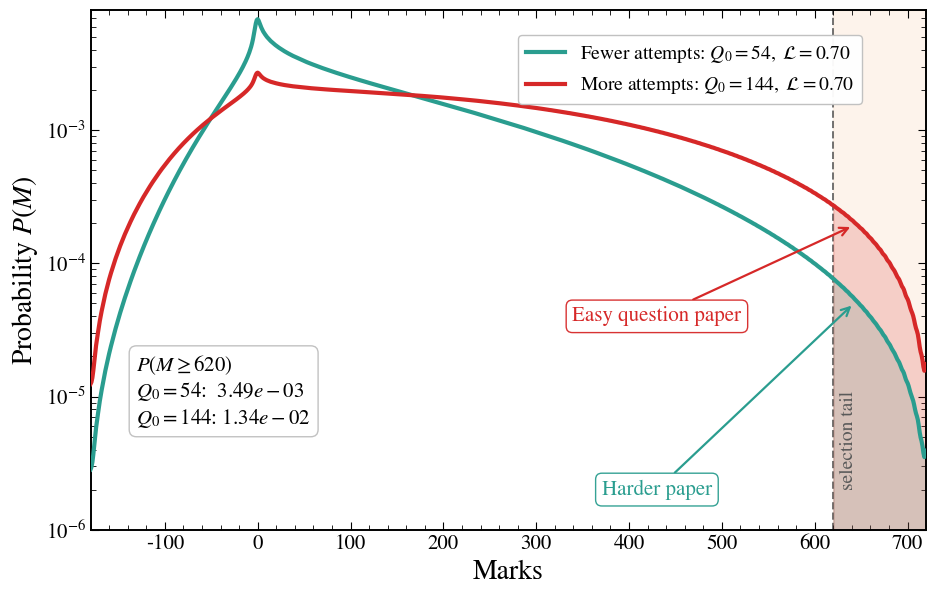

Python code for this plot:
#!/usr/bin/env python3

import numpy as np
import matplotlib.pyplot as plt
from scipy.ndimage import gaussian_filter1d
from matplotlib.ticker import AutoMinorLocator


# ==========================================================
# OUTPUT
# ==========================================================
FIG3_OUT = "fig3"


# ==========================================================
# STYLE
# ==========================================================
plt.rcParams.update({
    "font.family": "serif",
    "font.serif": ["STIXGeneral", "DejaVu Serif", "Times New Roman"],
    "mathtext.fontset": "stix",

    "font.size": 15,
    "axes.labelsize": 20,
    "axes.titlesize": 21,
    "xtick.labelsize": 15,
    "ytick.labelsize": 15,
    "legend.fontsize": 14,

    "figure.dpi": 130,
    "savefig.dpi": 400,

    "axes.linewidth": 1.4,
    "xtick.direction": "in",
    "ytick.direction": "in",
    "xtick.major.size": 6,
    "ytick.major.size": 6,
    "xtick.minor.size": 3.5,
    "ytick.minor.size": 3.5,

    "legend.frameon": True,
    "legend.framealpha": 0.96,
    "legend.edgecolor": "0.75",

    "axes.spines.top": True,
    "axes.spines.right": True,
})


# ==========================================================
# COLORS
# ==========================================================
COL_THIN = "#2a9d8f"
COL_FAT = "#d62828"
COL_SHADE = "#f4a261"
COL_GREY = "0.35"


# ==========================================================
# COMMON PARAMETERS
# ==========================================================
Q = 180
d = 4
M_MAX = d * Q          # 720
HIGH_CUTOFF = 620


# ==========================================================
# MODEL
# ==========================================================
def model_distribution(Q0, L, sigma_q, sigma_r):
    """
    Model:

        G(q) = exp[-(q-Q0)^2/(2 sigma_q^2)]

        F(r|q) = exp[-(r-L q)^2/(2 sigma_r^2)]

        M = 5r - q

        P(M) = sum_{q,r} delta_{M,5r-q} G(q) F(r|q)

    Here q is the number of attempted questions and r is the number
    of correct answers among those attempted questions.
    """

    m_values = np.arange(-Q, d * Q + 1, dtype=int)
    P = np.zeros_like(m_values, dtype=float)

    q_values = np.arange(0, Q + 1, dtype=int)

    G = np.exp(-0.5 * ((q_values - Q0) / sigma_q) ** 2)
    G /= np.sum(G)

    for q in q_values:
        r_values = np.arange(0, q + 1, dtype=int)

        if len(r_values) == 0:
            continue

        center = L * q

        F = np.exp(-0.5 * ((r_values - center) / sigma_r) ** 2)
        F_sum = np.sum(F)

        if F_sum == 0:
            continue

        F /= F_sum

        M_values = (d + 1) * r_values - q
        indices = M_values - m_values[0]

        P[indices] += G[q] * F

    P /= np.sum(P)

    return m_values, P


# ==========================================================
# PARAMETERS FOR COMPARISON
# ==========================================================
Q0_low = 54
L_low = 0.70
sigma_q_low = 0.4 * Q
sigma_r_low = 0.4 * Q

Q0_high = 144
L_high = 0.70
sigma_q_high = 0.4 * Q
sigma_r_high = 0.4 * Q


# ==========================================================
# COMPUTE DISTRIBUTIONS
# ==========================================================
m_low, P_low = model_distribution(
    Q0=Q0_low,
    L=L_low,
    sigma_q=sigma_q_low,
    sigma_r=sigma_r_low,
)

m_high, P_high = model_distribution(
    Q0=Q0_high,
    L=L_high,
    sigma_q=sigma_q_high,
    sigma_r=sigma_r_high,
)


# Smooth only for visual envelope
P_low_env = gaussian_filter1d(P_low, sigma=2.0)
P_high_env = gaussian_filter1d(P_high, sigma=2.0)


# Avoid zeros on log scale
P_floor = 1e-6
P_low_plot = np.maximum(P_low_env, P_floor)
P_high_plot = np.maximum(P_high_env, P_floor)


# Tail probabilities
tail_low = np.sum(P_low[m_low >= HIGH_CUTOFF])
tail_high = np.sum(P_high[m_high >= HIGH_CUTOFF])

print("Model figure tail probabilities:")
print(f"Harder-paper model P(M >= {HIGH_CUTOFF}) = {tail_low:.4e}")
print(f"Easy-paper model   P(M >= {HIGH_CUTOFF}) = {tail_high:.4e}")

if tail_low > 0:
    print(f"Tail ratio = {tail_high / tail_low:.2f}")


# ==========================================================
# PLOT
# ==========================================================
fig, ax = plt.subplots(figsize=(9.6, 6.2))


# Tail region
ax.axvspan(
    HIGH_CUTOFF,
    M_MAX,
    color=COL_SHADE,
    alpha=0.12,
    zorder=0,
)

ax.axvline(
    HIGH_CUTOFF,
    color=COL_GREY,
    lw=1.4,
    ls="--",
    alpha=0.85,
    zorder=1,
)


# Main curves
ax.semilogy(
    m_low,
    P_low_plot,
    color=COL_THIN,
    lw=3.0,
    label=(
        rf"Fewer attempts: "
        rf"$Q_0={Q0_low:.0f},\ \mathcal{{L}}={L_low:.2f}$"
    ),
    zorder=3,
)

ax.semilogy(
    m_high,
    P_high_plot,
    color=COL_FAT,
    lw=3.0,
    label=(
        rf"More attempts: "
        rf"$Q_0={Q0_high:.0f},\ \mathcal{{L}}={L_high:.2f}$"
    ),
    zorder=4,
)


# Tail fill
mask_low = m_low >= HIGH_CUTOFF
mask_high = m_high >= HIGH_CUTOFF

ax.fill_between(
    m_low[mask_low],
    P_floor,
    P_low_plot[mask_low],
    color=COL_THIN,
    alpha=0.18,
    zorder=2,
)

ax.fill_between(
    m_high[mask_high],
    P_floor,
    P_high_plot[mask_high],
    color=COL_FAT,
    alpha=0.18,
    zorder=2,
)


# Tail probability box
tail_text = (
    rf"$P(M\geq {HIGH_CUTOFF})$" "\n"
    rf"$Q_0=54$:  ${tail_low:.2e}$" "\n"
    rf"$Q_0=144$: ${tail_high:.2e}$"
)

ax.text(
    0.055,
    0.34,
    tail_text,
    transform=ax.transAxes,
    ha="left",
    va="top",
    fontsize=15,
    bbox=dict(
        boxstyle="round,pad=0.35",
        fc="white",
        ec="0.75",
        alpha=0.96,
    ),
    zorder=10,
)


# Annotations
x_annot = 645

y_fat = P_high_plot[np.argmin(np.abs(m_high - x_annot))]
y_thin = P_low_plot[np.argmin(np.abs(m_low - x_annot))]

ax.annotate(
    "Easy question paper",
    xy=(x_annot, y_fat),
    xytext=(430, 4e-5),
    arrowprops=dict(
        arrowstyle="->",
        lw=1.6,
        color=COL_FAT,
        shrinkA=0,
        shrinkB=5,
    ),
    color=COL_FAT,
    fontsize=15,
    ha="center",
    va="center",
    bbox=dict(
        boxstyle="round,pad=0.30",
        fc="white",
        ec=COL_FAT,
        alpha=0.95,
    ),
    zorder=10,
)

ax.annotate(
    "Harder paper",
    xy=(x_annot, y_thin),
    xytext=(430, 2e-6),
    arrowprops=dict(
        arrowstyle="->",
        lw=1.6,
        color=COL_THIN,
        shrinkA=0,
        shrinkB=5,
    ),
    color=COL_THIN,
    fontsize=15,
    ha="center",
    va="center",
    bbox=dict(
        boxstyle="round,pad=0.30",
        fc="white",
        ec=COL_THIN,
        alpha=0.95,
    ),
    zorder=10,
)


# Tail label
ax.text(
    HIGH_CUTOFF + 7,
    2e-6,
    "selection tail",
    fontsize=14,
    rotation=90,
    va="bottom",
    ha="left",
    color=COL_GREY,
)


# Axes
ax.set_xlabel("Marks")
ax.set_ylabel(r"Probability $P(M)$")

ax.set_xlim(-Q, M_MAX)
ax.set_ylim(P_floor, 8e-3)

ax.xaxis.set_minor_locator(AutoMinorLocator())
ax.tick_params(which="both", top=True, right=True)

ax.legend(
    loc="lower left",
    bbox_to_anchor=(0.5, 0.8),
    fontsize=14,
)

fig.tight_layout()

fig.savefig(FIG3_OUT + ".png")
fig.savefig(FIG3_OUT + ".pdf")

print(f"Saved {FIG3_OUT}.png and {FIG3_OUT}.pdf")
